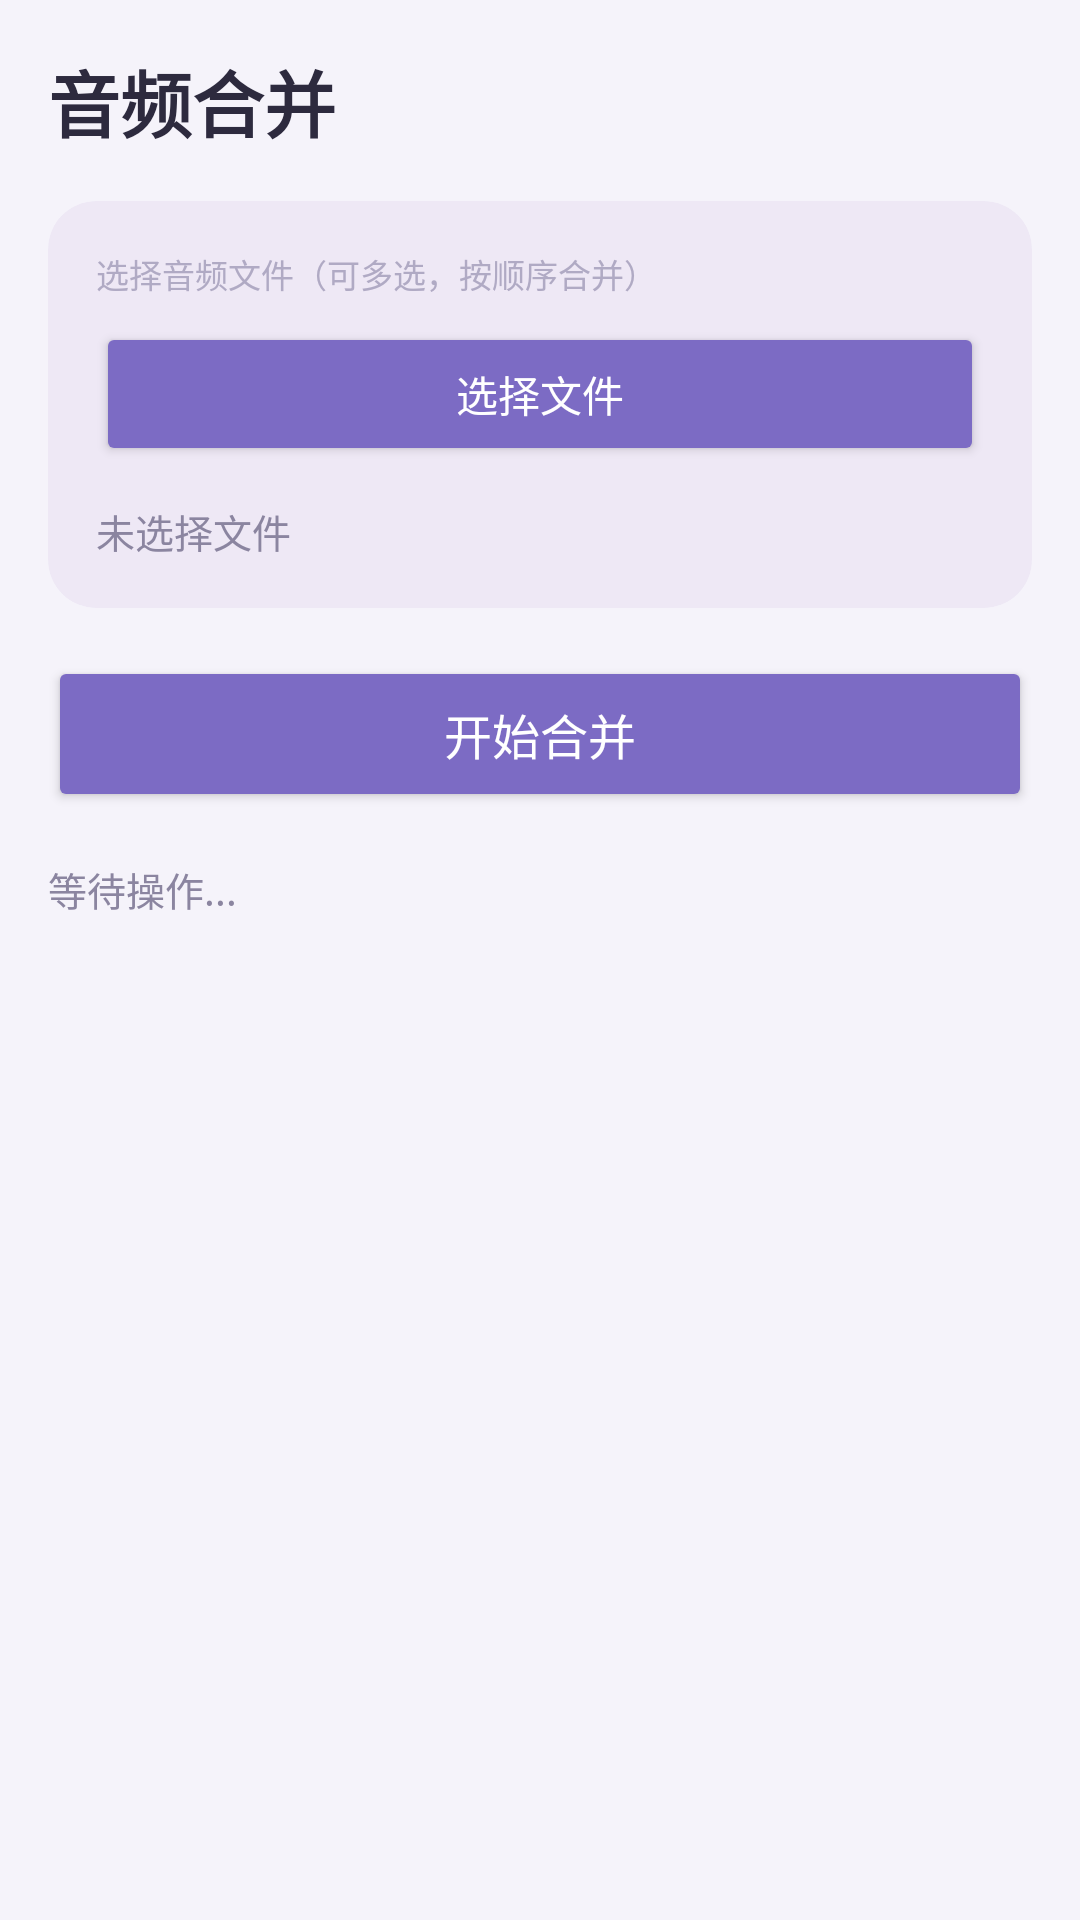

Write the Android layout XML for this screen, with the resource values it uses.
<!-- AndroidManifest.xml: application theme Theme.NcmDump -->
<!-- res/layout/fragment_audio_merge.xml -->
<?xml version="1.0" encoding="utf-8"?>
<ScrollView xmlns:android="http://schemas.android.com/apk/res/android"
    xmlns:app="http://schemas.android.com/apk/res-auto"
    android:layout_width="match_parent"
    android:layout_height="match_parent"
    android:fillViewport="true"
    android:background="@android:color/transparent">

    <LinearLayout
        android:layout_width="match_parent"
        android:layout_height="wrap_content"
        android:orientation="vertical"
        android:padding="16dp">

        <TextView
            android:layout_width="match_parent"
            android:layout_height="wrap_content"
            android:text="音频合并"
            android:textColor="@color/text_primary"
            android:textSize="24sp"
            android:textStyle="bold"
            android:layout_marginBottom="16dp" />

        <androidx.cardview.widget.CardView
            android:layout_width="match_parent"
            android:layout_height="wrap_content"
            app:cardBackgroundColor="@color/bg_card"
            app:cardCornerRadius="16dp"
            app:cardElevation="0dp"
            android:layout_marginBottom="16dp">

            <LinearLayout
                android:layout_width="match_parent"
                android:layout_height="wrap_content"
                android:orientation="vertical"
                android:padding="16dp">

                <TextView
                    android:layout_width="match_parent"
                    android:layout_height="wrap_content"
                    android:text="选择音频文件（可多选，按顺序合并）"
                    android:textColor="@color/text_hint"
                    android:textSize="11sp"
                    android:layout_marginBottom="8dp" />

                <Button
                    android:id="@+id/btnSelect"
                    android:layout_width="match_parent"
                    android:layout_height="48dp"
                    android:text="选择文件"
                    android:backgroundTint="@color/primary"
                    android:textColor="#FFFFFF"
                    android:textSize="14sp"
                    android:layout_marginBottom="12dp" />

                <TextView
                    android:id="@+id/tvFileList"
                    android:layout_width="match_parent"
                    android:layout_height="wrap_content"
                    android:text="未选择文件"
                    android:textColor="@color/text_secondary"
                    android:textSize="13sp"
                    android:lineSpacingExtra="4dp" />
            </LinearLayout>
        </androidx.cardview.widget.CardView>

        <Button
            android:id="@+id/btnMerge"
            android:layout_width="match_parent"
            android:layout_height="52dp"
            android:text="开始合并"
            android:backgroundTint="@color/primary"
            android:textColor="#FFFFFF"
            android:textSize="16sp"
            android:layout_marginBottom="16dp" />

        <ProgressBar
            android:id="@+id/progressBar"
            android:layout_width="match_parent"
            android:layout_height="wrap_content"
            android:visibility="gone"
            android:layout_marginBottom="16dp" />

        <TextView
            android:id="@+id/tvStatus"
            android:layout_width="match_parent"
            android:layout_height="wrap_content"
            android:text="等待操作..."
            android:textColor="@color/text_secondary"
            android:textSize="13sp"
            android:lineSpacingExtra="4dp" />

    </LinearLayout>
</ScrollView>
<!-- resources referenced by this layout -->
<resources>
  <color name="bg_card">#E0EDE7F5</color>
  <color name="primary">#7C6BC4</color>
  <color name="text_hint">#B0AAC4</color>
  <color name="text_primary">#2D2A3E</color>
  <color name="text_secondary">#8B85A0</color>
  <style name="Theme.NcmDump" parent="Theme.MaterialComponents.DayNight.NoActionBar">
          <item name="colorPrimary">@color/primary</item>
          <item name="colorPrimaryVariant">@color/primary_dark</item>
          <item name="colorOnPrimary">#FFFFFF</item>
          <item name="colorSecondary">@color/primary</item>
          <item name="android:statusBarColor">@android:color/transparent</item>
          <item name="android:navigationBarColor">@color/nav_bg</item>
          <item name="android:windowBackground">@color/bg_main</item>
          <item name="android:windowDrawsSystemBarBackgrounds">true</item>
          <item name="android:windowLightStatusBar">true</item>
      </style>
  <color name="primary_dark">#5D4FA3</color>
  <color name="nav_bg">#FFFFFF</color>
  <color name="bg_main">#F5F3FA</color>
</resources>
